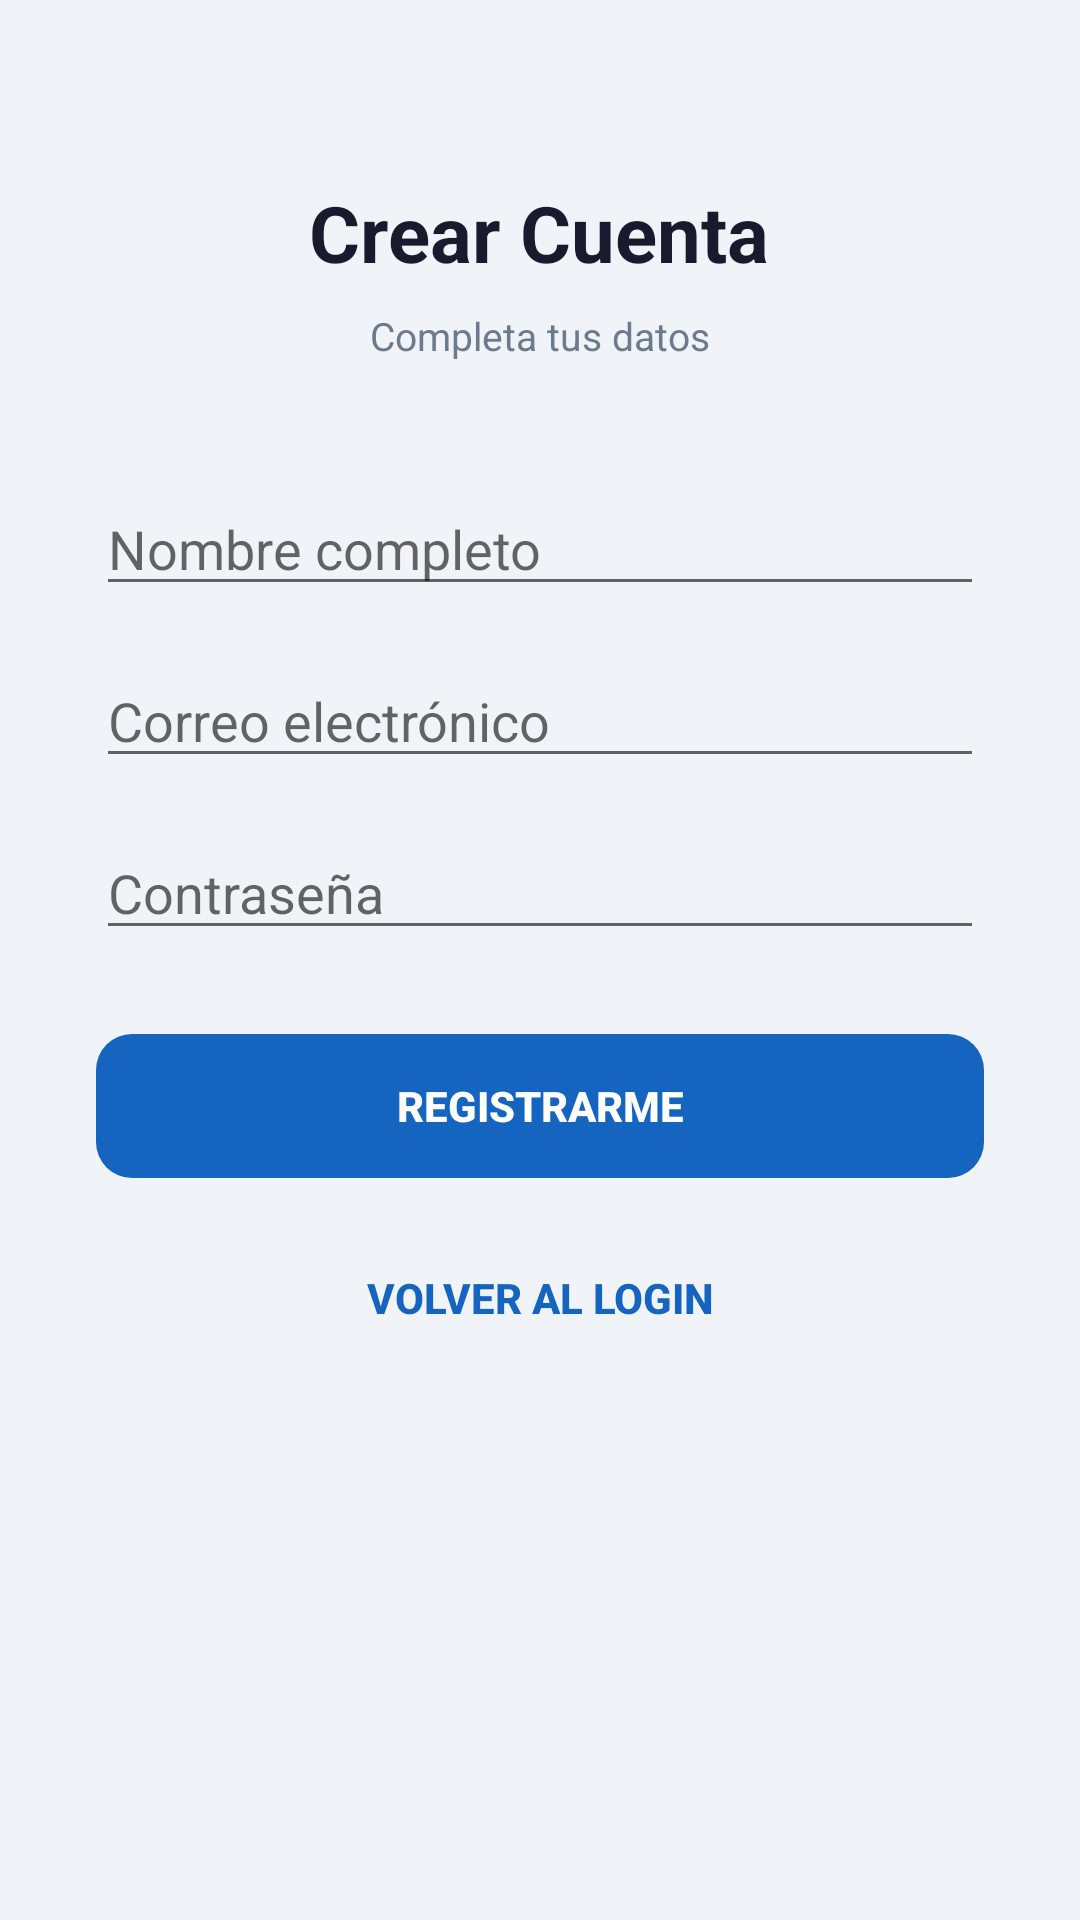

The Android layout XML behind this screen, and the referenced resources:
<!-- AndroidManifest.xml: application theme Theme.ControlAcademico -->
<!-- res/layout/activity_register.xml -->
<?xml version="1.0" encoding="utf-8"?>
<ScrollView
    xmlns:android="http://schemas.android.com/apk/res/android"
    android:layout_width="match_parent"
    android:layout_height="match_parent"
    android:background="?android:attr/windowBackground">

    <LinearLayout
        android:layout_width="match_parent"
        android:layout_height="wrap_content"
        android:orientation="vertical"
        android:gravity="center"
        android:paddingTop="60dp"
        android:paddingBottom="40dp"
        android:paddingStart="32dp"
        android:paddingEnd="32dp">

        <TextView
            android:layout_width="wrap_content"
            android:layout_height="wrap_content"
            android:text="Crear Cuenta"
            android:textSize="26sp"
            android:textStyle="bold"
            android:textColor="@color/color_text_primary"
            android:layout_marginBottom="8dp"/>

        <TextView
            android:layout_width="wrap_content"
            android:layout_height="wrap_content"
            android:text="Completa tus datos"
            android:textSize="13sp"
            android:textColor="@color/color_text_secondary"
            android:layout_marginBottom="40dp"/>

        <EditText
            android:id="@+id/etNombre"
            android:layout_width="match_parent"
            android:layout_height="wrap_content"
            android:hint="Nombre completo"
            android:inputType="textPersonName"
            android:layout_marginBottom="16dp"/>

        <EditText
            android:id="@+id/etEmail"
            android:layout_width="match_parent"
            android:layout_height="wrap_content"
            android:hint="Correo electrónico"
            android:inputType="textEmailAddress"
            android:layout_marginBottom="16dp"/>

        <EditText
            android:id="@+id/etPassword"
            android:layout_width="match_parent"
            android:layout_height="wrap_content"
            android:hint="Contraseña"
            android:inputType="textPassword"
            android:layout_marginBottom="28dp"/>

        <Button
            android:id="@+id/btnRegistrar"
            android:layout_width="match_parent"
            android:layout_height="wrap_content"
            android:text="Registrarme"
            android:layout_marginBottom="16dp"/>

        <Button
            android:id="@+id/btnVolver"
            android:layout_width="match_parent"
            android:layout_height="wrap_content"
            android:text="Volver al login"
            android:background="@android:color/transparent"
            android:textColor="@color/color_primary"/>

    </LinearLayout>
</ScrollView>
<!-- resources referenced by this layout -->
<resources>
  <color name="color_primary">#1565C0</color>
  <color name="color_text_primary">#1A1A2E</color>
  <color name="color_text_secondary">#6B7A8D</color>
  <style name="Theme.ControlAcademico" parent="Theme.AppCompat.DayNight.NoActionBar">
          <item name="android:windowBackground">@color/color_bg</item>
          <item name="android:statusBarColor">@color/color_surface</item>
          <item name="colorPrimary">@color/color_primary</item>
          <item name="colorPrimaryDark">@color/color_surface</item>
          <item name="colorAccent">@color/color_primary</item>
          <item name="android:textColor">@color/color_text_primary</item>
          <item name="android:editTextStyle">@style/CustomEditText</item>
          <item name="android:buttonStyle">@style/PrimaryButton</item>
      </style>
  <color name="color_bg">#F0F4F8</color>
  <color name="color_surface">#FFFFFF</color>
  <style name="CustomEditText" parent="Widget.AppCompat.EditText">
          <item name="android:background">@drawable/bg_input</item>
          <item name="android:textColor">@color/color_text_primary</item>
          <item name="android:textColorHint">@color/color_text_secondary</item>
          <item name="android:paddingStart">16dp</item>
          <item name="android:paddingEnd">16dp</item>
          <item name="android:paddingTop">14dp</item>
          <item name="android:paddingBottom">14dp</item>
      </style>
  <style name="PrimaryButton" parent="Widget.AppCompat.Button">
          <item name="android:background">@drawable/bg_button_primary</item>
          <item name="android:textColor">@color/white</item>
          <item name="android:textStyle">bold</item>
          <item name="android:paddingTop">14dp</item>
          <item name="android:paddingBottom">14dp</item>
          <item name="android:stateListAnimator">@null</item>
      </style>
  <!-- drawable bg_input (drawable) -->
  <?xml version="1.0" encoding="utf-8"?>
  <shape xmlns:android="http://schemas.android.com/apk/res/android"
      android:shape="rectangle">
      <solid android:color="@color/color_surface"/>
      <stroke android:width="1dp" android:color="@color/color_input_stroke"/>
      <corners android:radius="12dp"/>
  </shape>
  <!-- drawable bg_button_primary (drawable) -->
  <?xml version="1.0" encoding="utf-8"?>
  <shape xmlns:android="http://schemas.android.com/apk/res/android"
      android:shape="rectangle">
      <solid android:color="@color/color_primary"/>
      <corners android:radius="12dp"/>
  </shape>
  <color name="white">#FFFFFF</color>
  <color name="color_input_stroke">#C0C7D1</color>
</resources>
